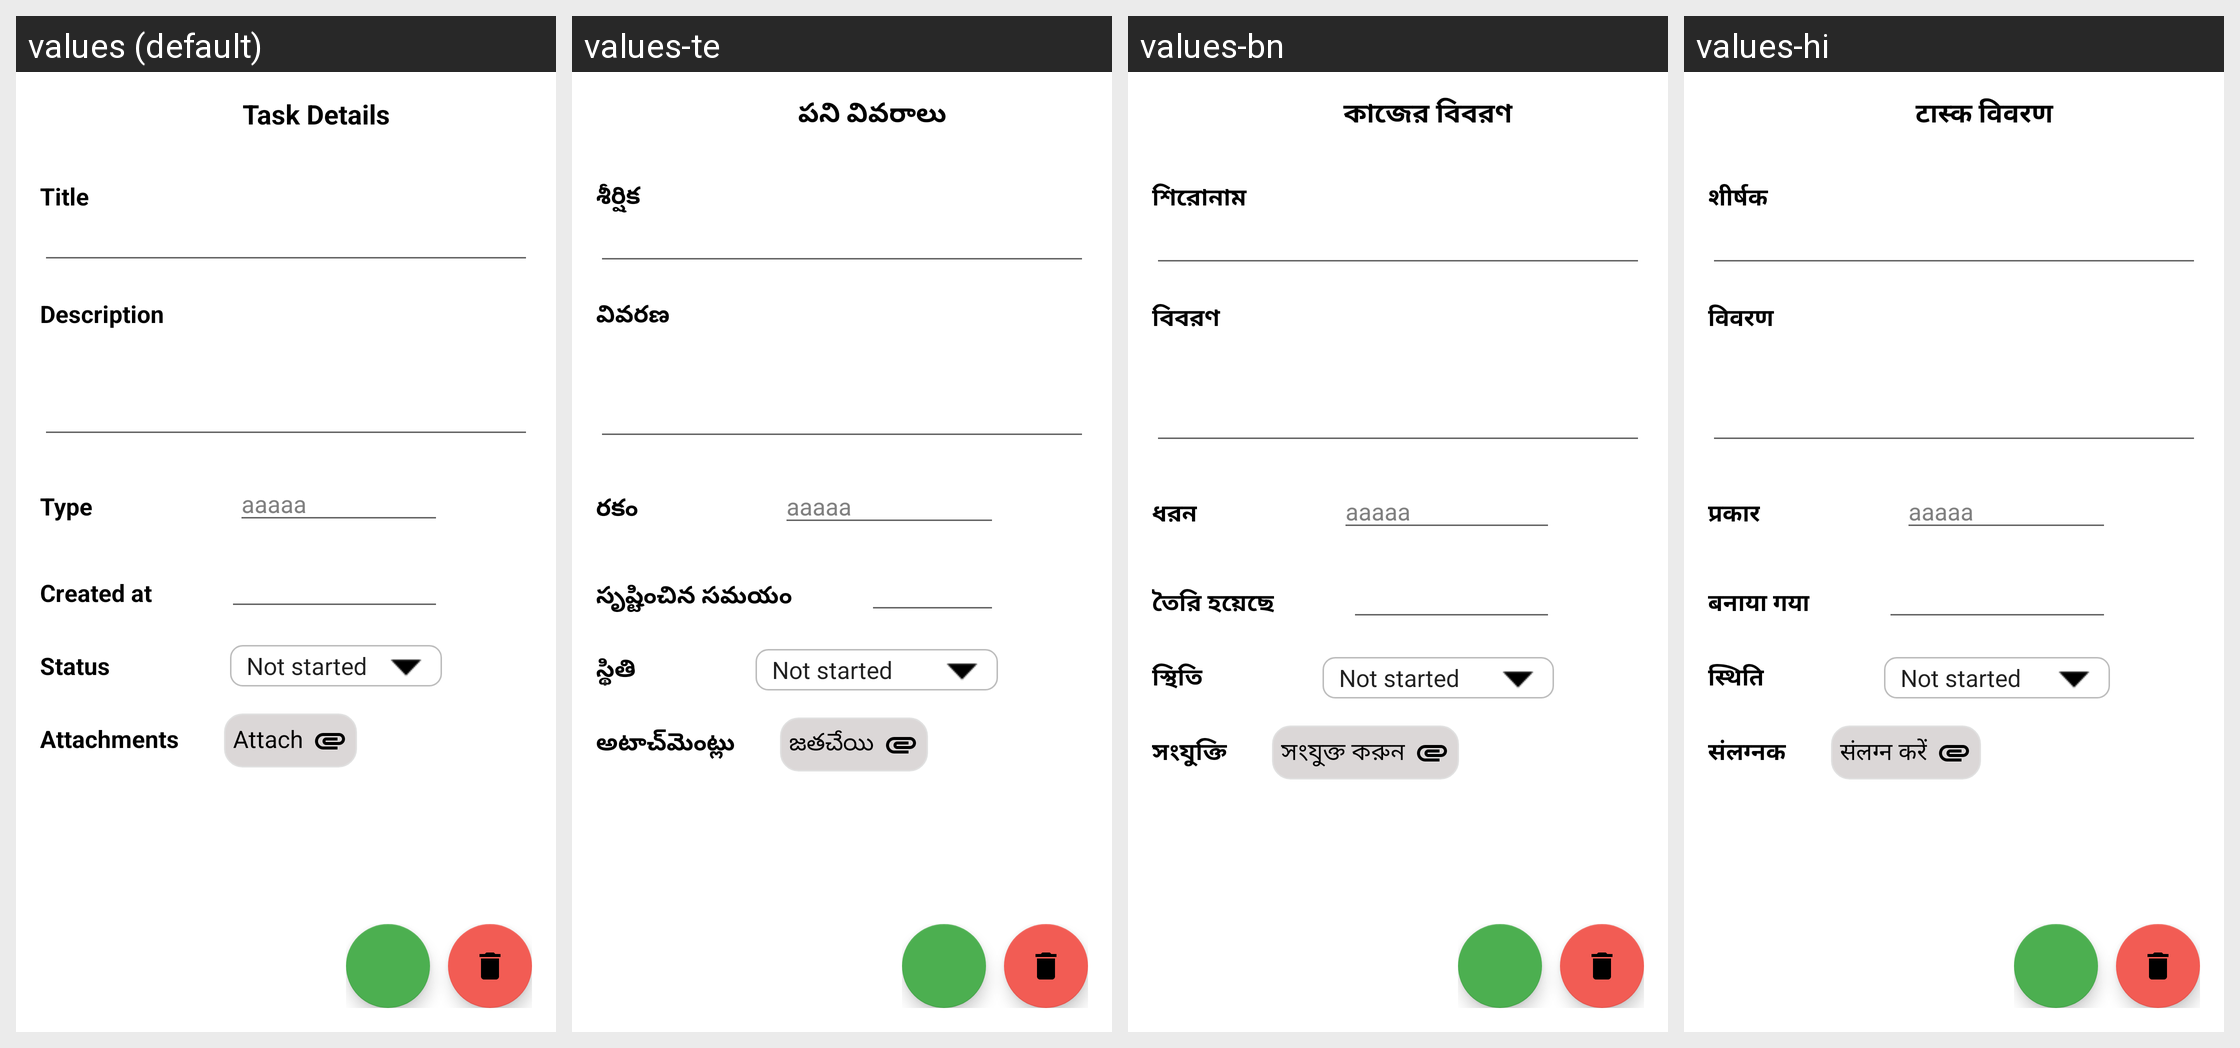

The Android screen above is rendered under several locales of the same app. Produce the string resources it draws, with the default and per-locale values.
Android screen res/layout/activity_view_task.xml rendered under 4 locales, left to right: values (default), values-te, values-bn, values-hi. Device: Nexus 5 (rendered at 1080×1920; each locale shown at half size, 540×960, under a caption strip naming it); theme Theme.TaskManager.
Other locales in the repository, not shown: values-cs, values-de, values-el, values-es, values-fr, values-gu, values-hu, values-it, values-kn, values-ml, values-mr, values-pa, values-pl, values-pt-rBR, values-ro, values-ta, values-tr, values-uk.
Strings drawn on this screen, with the default value and each locale's value (text and hints the layout hard-codes, and strings that could not be matched under every locale, appear in the picture but are not listed):

task_details
  values: Task Details
  values-te: పని వివరాలు
  values-bn: কাজের বিবরণ
  values-hi: टास्क विवरण

title
  values: Title
  values-te: శీర్షిక
  values-bn: শিরোনাম
  values-hi: शीर्षक

description
  values: Description
  values-te: వివరణ
  values-bn: বিবরণ
  values-hi: विवरण

type
  values: Type
  values-te: రకం
  values-bn: ধরন
  values-hi: प्रकार

created_at
  values: Created at
  values-te: సృష్టించిన సమయం
  values-bn: তৈরি হয়েছে
  values-hi: बनाया गया

status
  values: Status
  values-te: స్థితి
  values-bn: স্থিতি
  values-hi: स्थिति

attachments
  values: Attachments
  values-te: అటాచ్‌మెంట్లు
  values-bn: সংযুক্তি
  values-hi: संलग्नक

attach
  values: Attach
  values-te: జతచేయి
  values-bn: সংযুক্ত করুন
  values-hi: संलग्न करें
